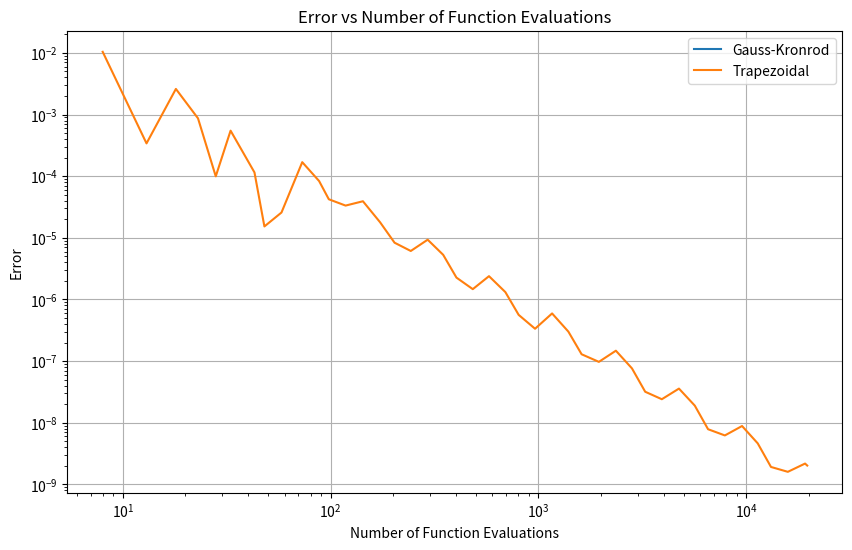
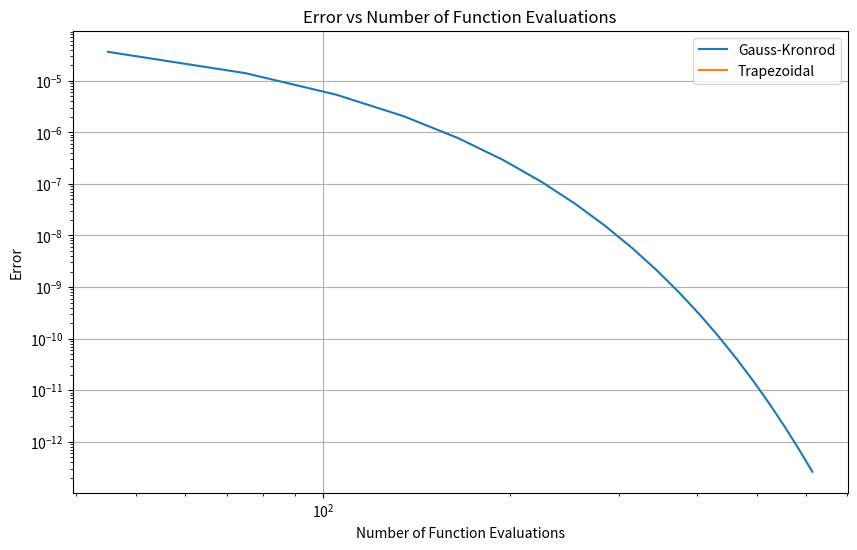

Generate these figures, in order, with matplotlib:
# calculate integral from 0 to 1 of 4/(1+x^2) by
# a) adaptive Gauss-kronrod quadrature
# b) adaptive trapezoidal quadrature
# use tolerance between 10 and 10^-14
# create chart of error vs number of function evaluations
# exact value is pi
# you have to use quad_vec from scipy.integrate

import numpy as np
import matplotlib.pyplot as plt
from scipy.integrate import quad_vec

def f1(x):
    return 4/(1+x**2)

def f2(x):
    return np.sqrt(x)*np.log(x)



exact1 = np.pi
exact2 = -4/9
def integrator(f,exact):
    tolerance_range = np.logspace(1,-14,num=100)
    errors_gk = []
    evaluations_gk = []
    errors_trap = []
    evaluations_trap = []
    for tol in tolerance_range:
        result, error_estimate, num_func_evals = quad_vec(f, 0, 1,quadrature='gk15', epsabs=tol,full_output=True)
        errors_gk.append(np.abs(result - exact))
        evaluations_gk.append(num_func_evals.neval)
        result, error_estimate, num_func_evals = quad_vec(f, 0, 1, quadrature='trapezoid', epsabs=tol,full_output=True)
        errors_trap.append(np.abs(result - exact))
        evaluations_trap.append(num_func_evals.neval)
    return errors_gk, evaluations_gk, errors_trap, evaluations_trap
errors_gk, evaluations_gk, errors_trap, evaluations_trap = integrator(f1,exact1)
# Plotting
plt.figure(figsize=(10, 6))
plt.loglog(evaluations_gk, errors_gk, label='Gauss-Kronrod')
plt.loglog(evaluations_trap, errors_trap, label='Trapezoidal')
plt.xlabel('Number of Function Evaluations')
plt.ylabel('Error')
plt.title('Error vs Number of Function Evaluations')
plt.legend()
plt.grid(True)
plt.show()


errors_gk1, evaluations_gk1, errors_trap1, evaluations_trap1 = integrator(f2,exact2)
# Plotting
plt.figure(figsize=(10, 6))
plt.loglog(evaluations_gk1, errors_gk1, label='Gauss-Kronrod')
plt.loglog(evaluations_trap1, errors_trap1, label='Trapezoidal')
plt.xlabel('Number of Function Evaluations')
plt.ylabel('Error')
plt.title('Error vs Number of Function Evaluations')
plt.legend()
plt.grid(True)
plt.show()